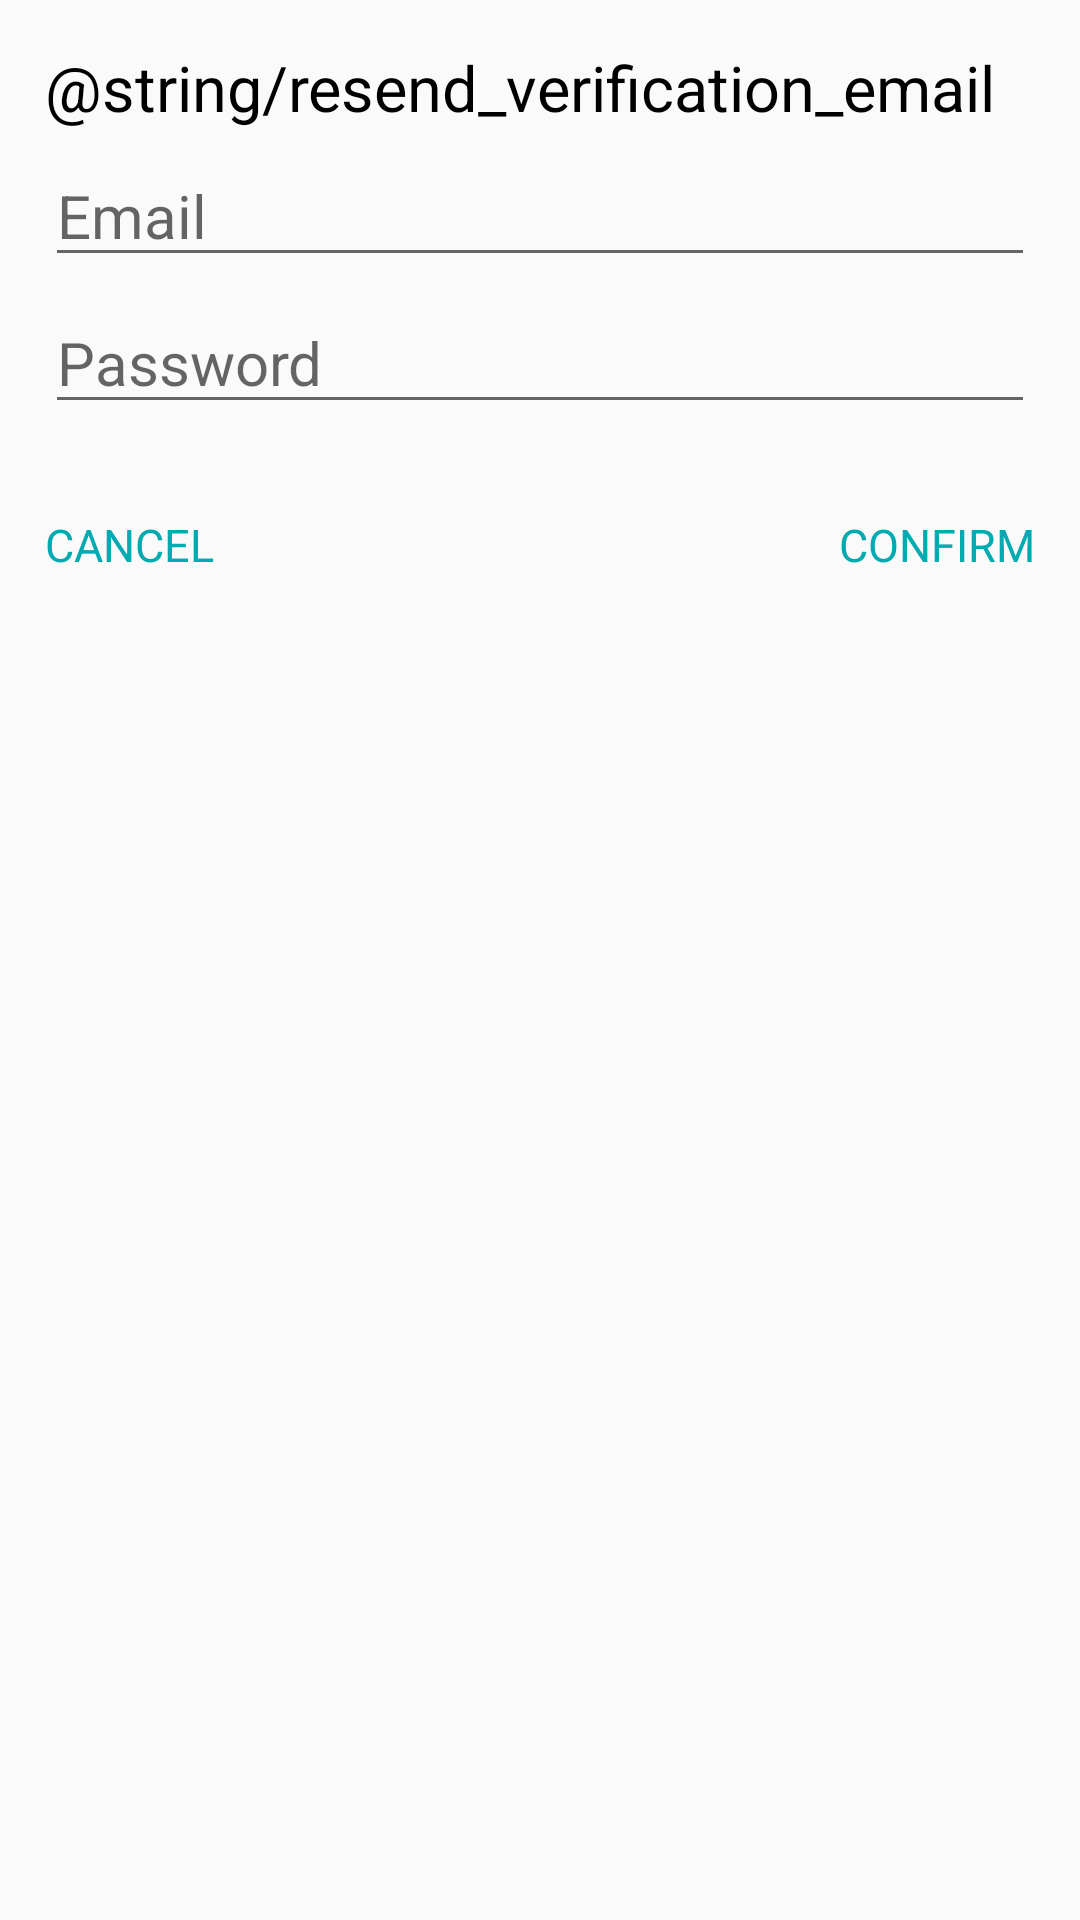

Here is an Android app screen rendered from its layout file. Give the layout XML and the strings, colors and styles it references.
<!-- AndroidManifest.xml: application theme AppTheme -->
<!-- res/layout/dialog_resend_verification.xml -->
<?xml version="1.0" encoding="utf-8"?>
<LinearLayout xmlns:android="http://schemas.android.com/apk/res/android"
    xmlns:tools="http://schemas.android.com/tools"
    android:layout_width="wrap_content"
    android:layout_height="wrap_content"
    android:layout_marginLeft="15dp"
    android:layout_marginRight="15dp"
    android:orientation="vertical"
    android:padding="15dp">


    <TextView
        android:id="@+id/dialogTitle"
        android:layout_width="wrap_content"
        android:layout_height="wrap_content"
        android:text="@string/resend_verification_email"
        android:textColor="@color/Black"
        android:textSize="21sp" />

    <EditText
        android:id="@+id/confirm_email"
        android:layout_width="match_parent"
        android:layout_height="wrap_content"
        android:layout_marginTop="5dp"
        android:hint="@string/email"
        android:inputType="textEmailAddress"
        android:textSize="20sp" />

    <EditText
        android:id="@+id/confirm_password"
        android:layout_width="match_parent"
        android:layout_height="wrap_content"
        android:layout_marginTop="5dp"
        android:hint="@string/password"
        android:inputType="textPassword"
        android:textSize="20sp" />

    <RelativeLayout
        android:layout_width="wrap_content"
        android:layout_height="wrap_content">

        <TextView
            android:id="@+id/dialogCancel"
            android:layout_width="wrap_content"
            android:layout_height="wrap_content"
            android:layout_marginTop="30dp"
            android:layout_marginEnd="10dp"
            android:layout_marginRight="10dp"
            android:layout_marginBottom="10dp"
            android:text="@string/cancel"
            android:textColor="@color/linkBlue"
            android:textSize="15sp" />

        <TextView
            android:id="@+id/dialogConfirm"
            android:layout_width="wrap_content"
            android:layout_height="wrap_content"
            android:layout_alignParentEnd="true"
            android:layout_alignParentRight="true"
            android:layout_marginStart="10dp"
            android:layout_marginLeft="10dp"
            android:layout_marginTop="30dp"
            android:layout_marginBottom="10dp"
            android:text="@string/confirm"
            android:textColor="@color/linkBlue"
            android:textSize="15sp"
            tools:ignore="RelativeOverlap" />

    </RelativeLayout>

</LinearLayout>
<!-- resources referenced by this layout -->
<resources>
  <color name="Black">#000000</color>
  <color name="linkBlue">#00aab1</color>
  <string name="cancel" tools:ignore="ButtonCase">CANCEL</string>
  <string name="confirm">CONFIRM</string>
  <string name="email">Email</string>
  <string name="password">Password</string>
  <style name="AppTheme" parent="Theme.AppCompat.DayNight.DarkActionBar">
          
          <item name="colorPrimary">@color/blue1</item>
          <item name="colorPrimaryDark">@color/linkBlue</item>
          <item name="colorAccent">@color/blue1</item>
      </style>
  <color name="blue1">#00c4cc</color>
</resources>
